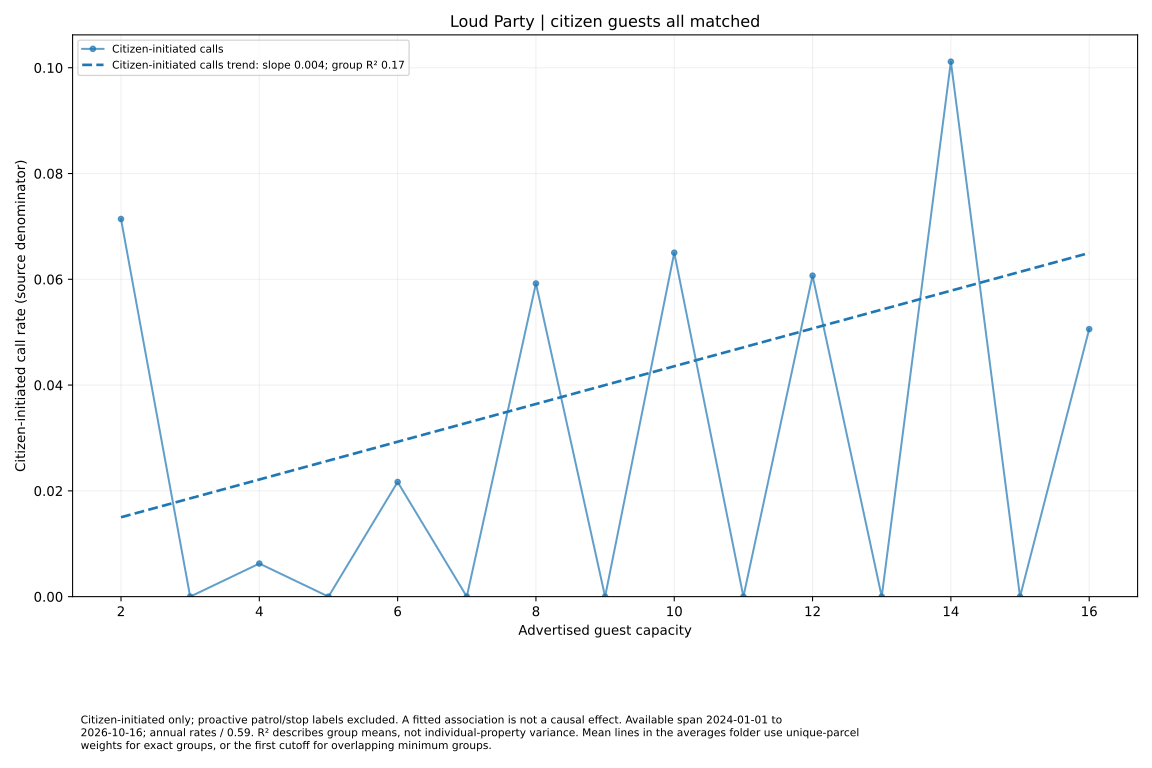

The file beside this chart, header and first rows:
series, size, rate, parcels
Citizen-initiated calls, 2.0, 0.0714, 51
Citizen-initiated calls, 3.0, 0.0, 14
Citizen-initiated calls, 4.0, 0.006257, 194
Citizen-initiated calls, 5.0, 0.0, 12
Citizen-initiated calls, 6.0, 0.02168, 84
Citizen-initiated calls, 7.0, 0.0, 5
Citizen-initiated calls, 8.0, 0.05921, 41
Citizen-initiated calls, 9.0, 0.0, 2
Citizen-initiated calls, 10.0, 0.06503, 28
Citizen-initiated calls, 11.0, 0.0, 1
Citizen-initiated calls, 12.0, 0.06069, 20
Citizen-initiated calls, 13.0, 0.0, 1
Citizen-initiated calls, 14.0, 0.1012, 6
Citizen-initiated calls, 15.0, 0.0, 1
Citizen-initiated calls, 16.0, 0.05058, 12
